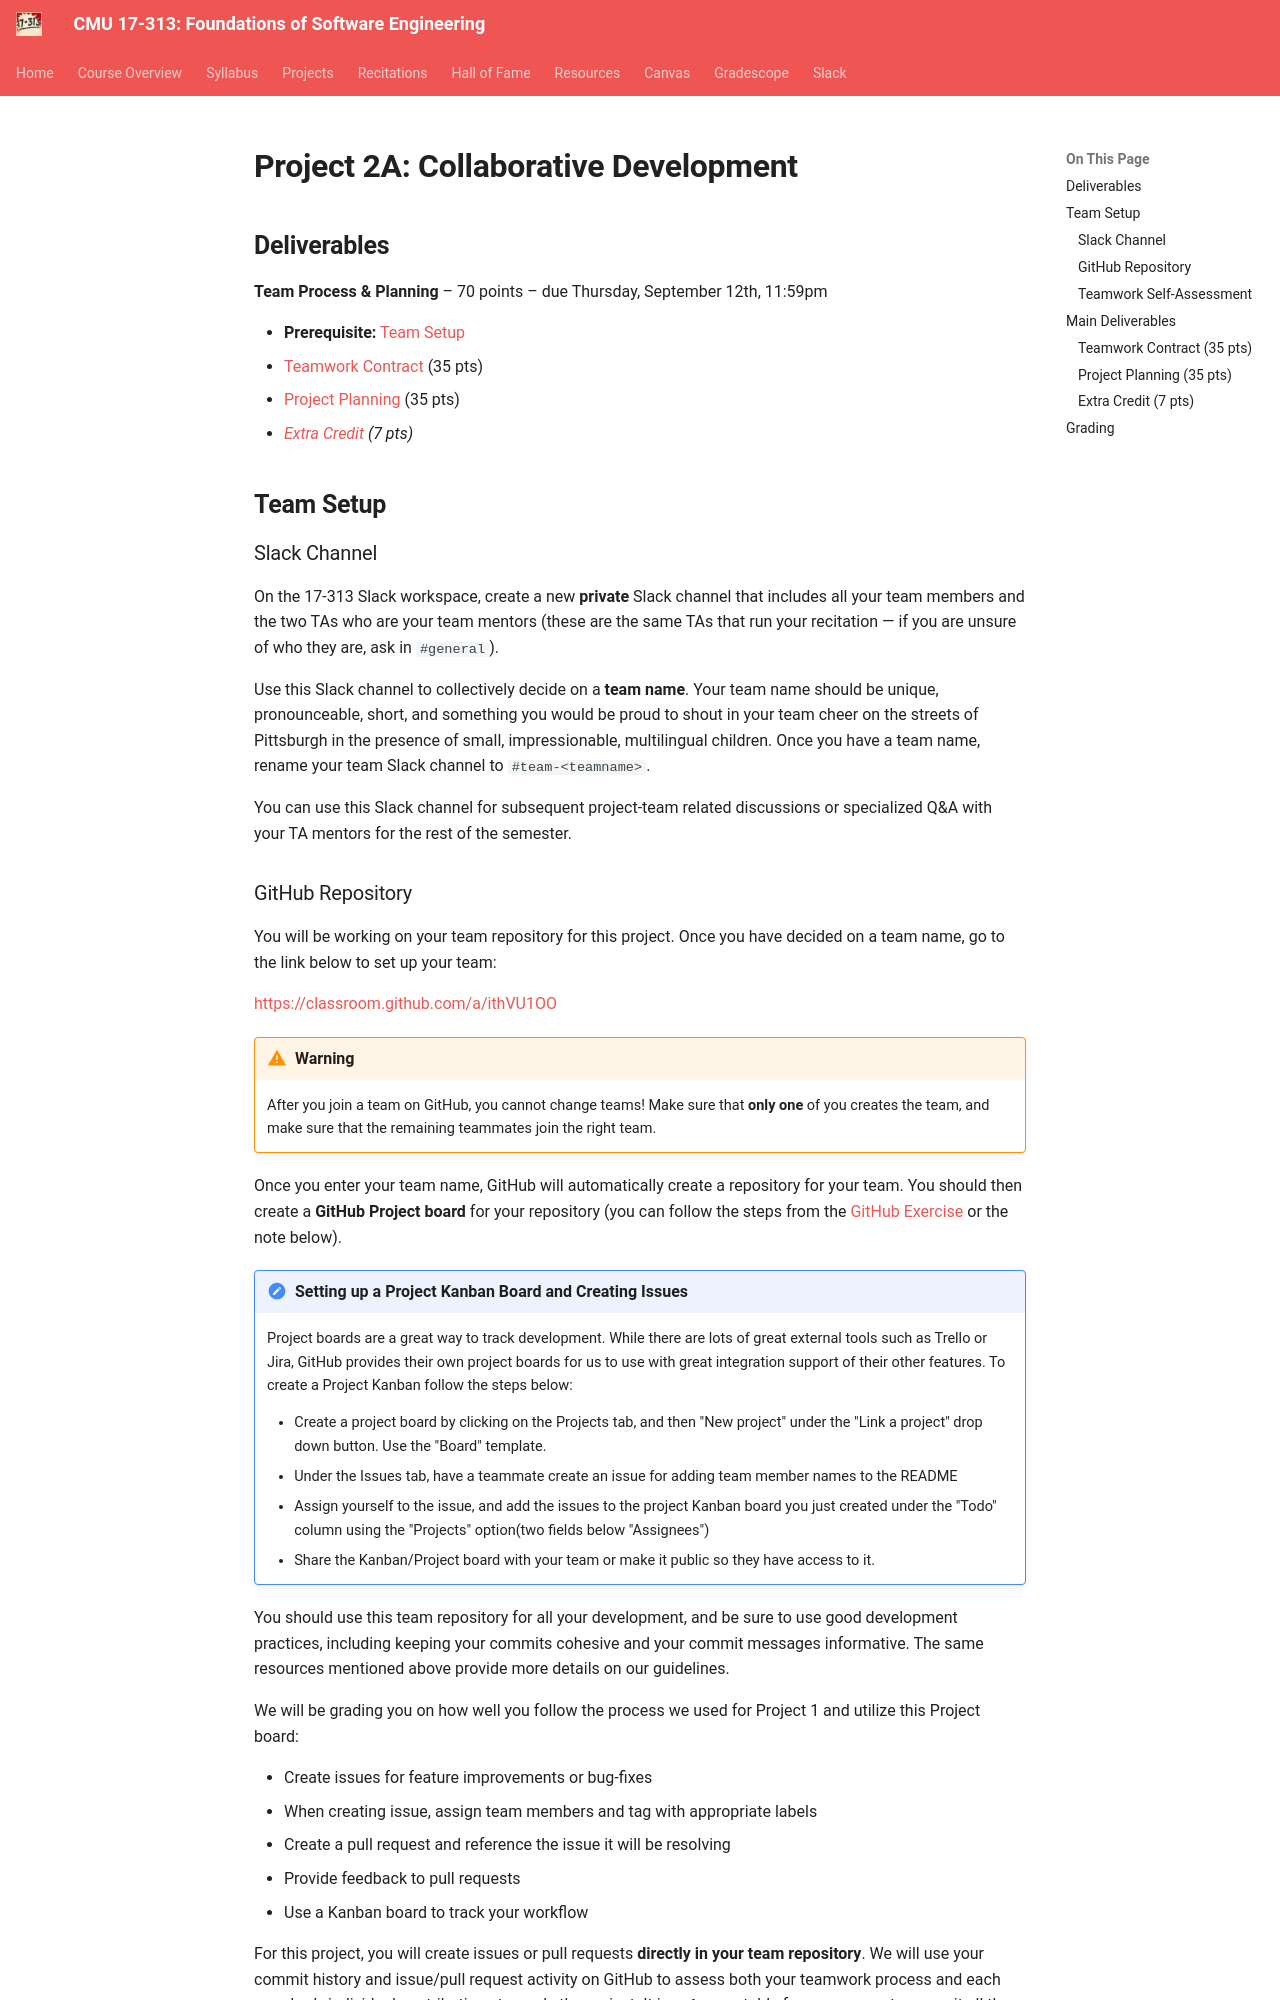

repository: CMU-313/CMU-313.github.io · page: _old/F24/projects/P2/1_teamprocess/index.html · generator: mkdocs

# Project 2A: Collaborative Development

## Deliverables

**Team Process & Planning** – 70 points – due Thursday, September 12th, 11:59pm

- **Prerequisite:** [Team Setup](#team-setup)
- [Teamwork Contract](#teamwork-contract-40-pts) (35 pts)
- [Project Planning](#project-planning-40-pts) (35 pts)
- *[Extra Credit](#extra-credit-8-pts) (7 pts)*


## Team Setup

### Slack Channel

On the 17-313 Slack workspace, create a new **private** Slack channel that includes all your team members and the two TAs who are your team mentors (these are the same TAs that run your recitation — if you are unsure of who they are, ask in `#general`).

Use this Slack channel to collectively decide on a **team name**. Your team name should be unique, pronounceable, short, and something you would be proud to shout in your team cheer on the streets of Pittsburgh in the presence of small, impressionable, multilingual children. Once you have a team name, rename your team Slack channel to `#team-<teamname>`.

You can use this Slack channel for subsequent project-team related discussions or specialized Q&A with your TA mentors for the rest of the semester.

### GitHub Repository

You will be working on your team repository for this project. Once you have decided on a team name, go to the link below to set up your team:

[https://classroom.github.com/a/ithVU1OO](https://classroom.github.com/a/ithVU1OO)

!!! warning
    After you join a team on GitHub, you cannot change teams! Make sure that **only one** of you creates the team, and make sure that the remaining teammates join the right team.

Once you enter your team name, Github will automatically create a repository for your team. You should then create a **Github Project board** for your repository (you can follow the steps from the [GitHub Exercise](/projects/P1/github/#setting-up-a-project-board) or the note below).

!!! note "Setting up a Project Kanban Board and Creating Issues"
    Project boards are a great way to track development. While there are lots of great external tools such as Trello or Jira, GitHub provides their own project boards for us to use with great integration support of their other features. To create a Project Kanban follow the steps below: 

    - Create a project board by clicking on the Projects tab, and then "New project" under the "Link a project" drop down button. Use the "Board" template.
    - Under the Issues tab, have a teammate create an issue for adding team member names to the README
    - Assign yourself to the issue, and add the issues to the project Kanban board you just created under the "Todo" column using the "Projects" option(two fields below "Assignees")
    - Share the Kanban/Project board with your team or make it public so they have access to it.


You should use this team repository for all your development, and be sure to use good development practices, including keeping your commits cohesive and your commit messages informative. The same resources mentioned above provide more details on our guidelines.

We will be grading you on how well you follow the process we used for Project 1 and utilize this Project board:

- Create issues for feature improvements or bug-fixes
- When creating issue, assign team members and tag with appropriate labels
- Create a pull request and reference the issue it will be resolving
- Provide feedback to pull requests
- Use a Kanban board to track your workflow

For this project, you will create issues or pull requests **directly in your team repository**. We will use your commit history and issue/pull request activity on Github to assess both your teamwork process and each member’s individual contributions towards the project. It is **not** acceptable for one person to commit all the work after synchronizing through other means.

For each code-based deliverable, we will look at a snapshot of your repository at the deadline. This will often be done by asking you for a screenshot or commit link submitted via Gradescope.
